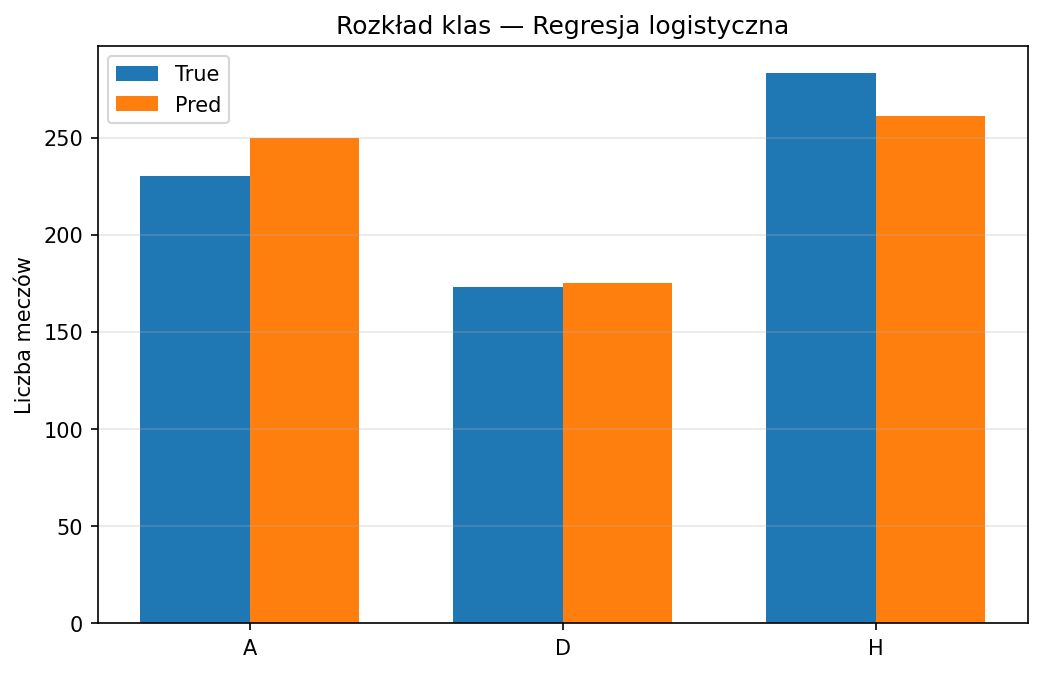

Data behind this chart, as committed beside it:
Class, True_Count, Pred_Count
A, 230, 250
D, 173, 175
H, 283, 261
